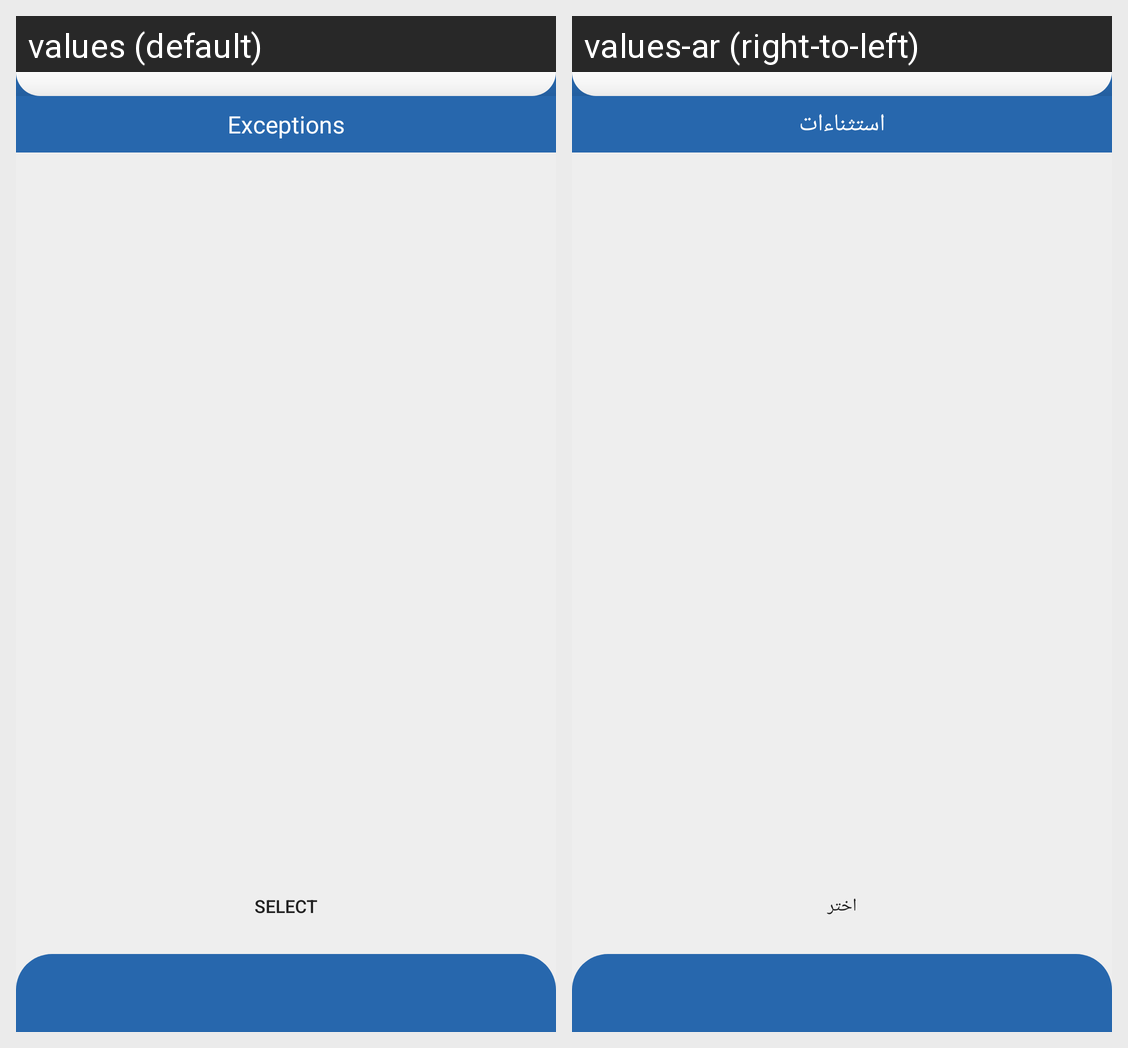

Here is an Android app screen in its default locale and in the app's own translations. Write out the translated-string differences for the strings that appear on this screen.
Android screen res/layout/activity_exceptions.xml rendered under 2 locales, left to right: values (default), values-ar (right-to-left). Device: Nexus 5 (rendered at 1080×1920; each locale shown at half size, 540×960, under a caption strip naming it); theme AppTheme.
Strings drawn on this screen, with the default value and each locale's value (text and hints the layout hard-codes, and strings that could not be matched under every locale, appear in the picture but are not listed):

exceptions
  values: Exceptions
  values-ar: استثناءات

select
  values: Select
  values-ar: اختر
